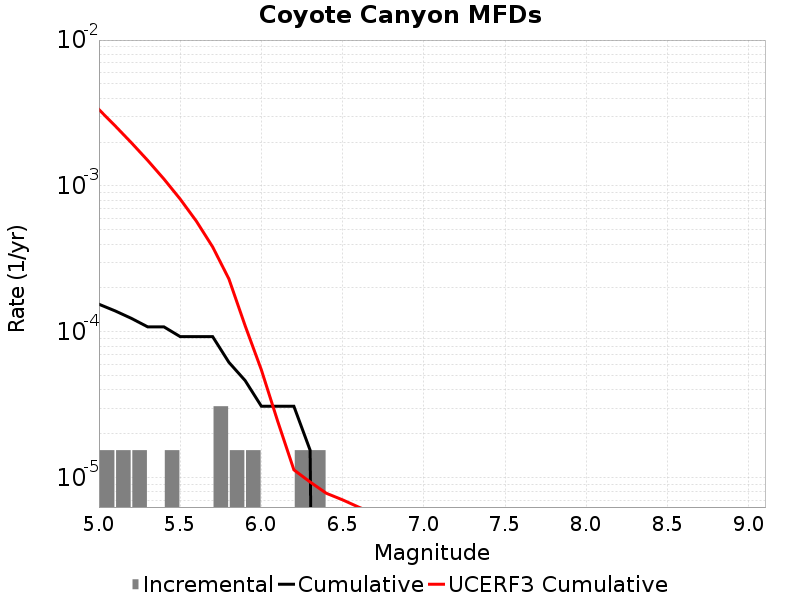

Source data for this figure (header and first rows):
Magnitude, Incremental Rate, Cumulative Rate, UCERF3 Cumulative Rate
5.05, 1.54797E-5, 1.54797E-4, 0.003342
5.15, 1.54797E-5, 1.393173E-4, 0.002582
5.25, 1.54797E-5, 1.238376E-4, 0.001978
5.35, 0.0, 1.083579E-4, 0.001498
5.45, 1.54797E-5, 1.083579E-4, 0.001117
5.55, 0.0, 9.28782E-5, 8.13977E-4
5.65, 0.0, 9.28782E-5, 5.735286E-4
5.75, 3.09594E-5, 9.28782E-5, 3.8253365E-4
5.85, 1.54797E-5, 6.19188E-5, 2.3082097E-4
5.95, 1.54797E-5, 4.64391E-5, 1.10311295E-4
6.05, 0.0, 3.09594E-5, 5.493544E-5
6.15, 0.0, 3.09594E-5, 2.4520865E-5
6.25, 1.54797E-5, 3.09594E-5, 1.1354965E-5
6.35, 1.54797E-5, 1.54797E-5, 9.369475E-6
6.45, 0.0, 0.0, 7.841767E-6
6.55, 0.0, 0.0, 7.069284E-6
6.65, 0.0, 0.0, 6.294362E-6
6.75, 0.0, 0.0, 5.6723047E-6
6.85, 0.0, 0.0, 0.0
6.95, 0.0, 0.0, 0.0
7.05, 0.0, 0.0, 0.0
7.15, 0.0, 0.0, 0.0
7.25, 0.0, 0.0, 0.0
7.35, 0.0, 0.0, 0.0
7.45, 0.0, 0.0, 0.0
7.55, 0.0, 0.0, 0.0
7.65, 0.0, 0.0, 0.0
7.75, 0.0, 0.0, 0.0
7.85, 0.0, 0.0, 0.0
7.95, 0.0, 0.0, 0.0
8.05, 0.0, 0.0, 0.0
8.15, 0.0, 0.0, 0.0
8.25, 0.0, 0.0, 0.0
8.35, 0.0, 0.0, 0.0
8.45, 0.0, 0.0, 0.0
8.55, 0.0, 0.0, 0.0
8.65, 0.0, 0.0, 0.0
8.75, 0.0, 0.0, 0.0
8.85, 0.0, 0.0, 0.0
8.95, 0.0, 0.0, 0.0
9.05, 0.0, 0.0, 0.0
